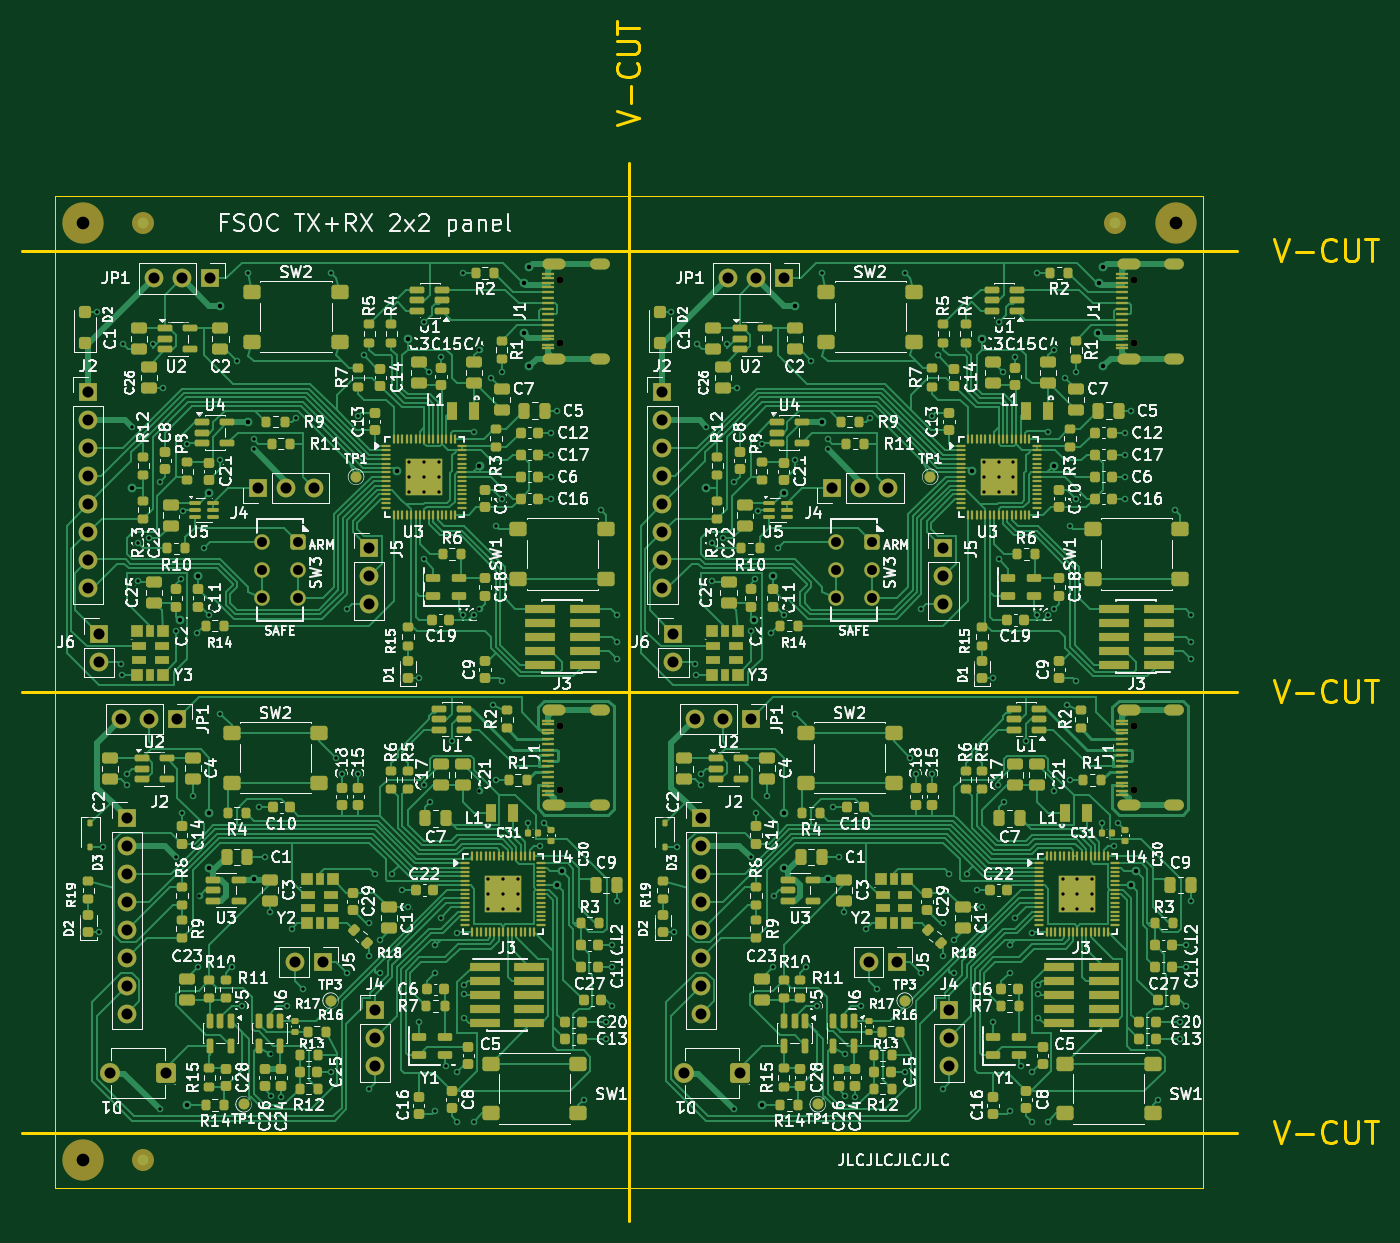
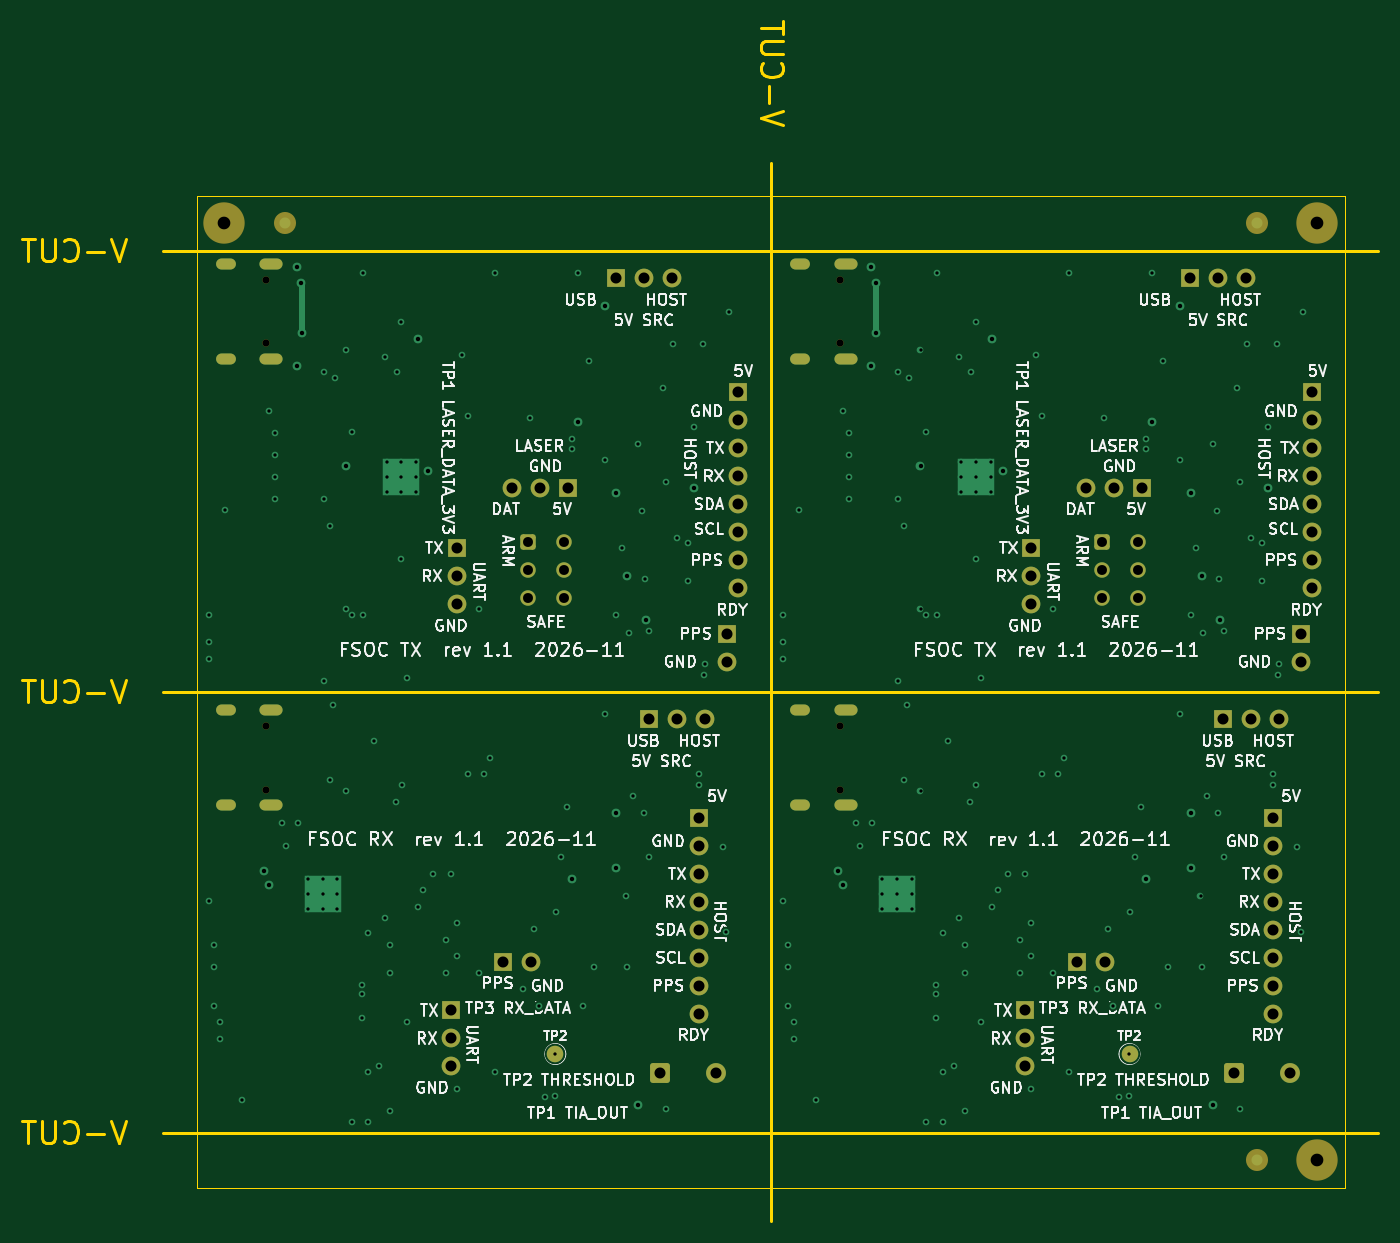
Circuit board: 11 layer files. Board 123.0 x 108.8 mm.
- bottom_copper: fsoc-txrx-panel-B_Cu.gbl (19158 bytes)
- bottom_mask: fsoc-txrx-panel-B_Mask.gbs (5391 bytes)
- paste: fsoc-txrx-panel-B_Paste.gbp (460 bytes)
- bottom_silk: fsoc-txrx-panel-B_Silkscreen.gbo (201582 bytes)
- outline: fsoc-txrx-panel-Edge_Cuts.gm1 (6787 bytes)
- top_copper: fsoc-txrx-panel-F_Cu.gtl (224349 bytes)
- top_mask: fsoc-txrx-panel-F_Mask.gts (37057 bytes)
- paste: fsoc-txrx-panel-F_Paste.gtp (32892 bytes)
- top_silk: fsoc-txrx-panel-F_Silkscreen.gto (466305 bytes)
- drill: fsoc-txrx-panel-NPTH.drl (564 bytes)
- drill: fsoc-txrx-panel-PTH.drl (7164 bytes)

=== bottom_copper: fsoc-txrx-panel-B_Cu.gbl (19158 bytes, source omitted) ===
=== bottom_mask: fsoc-txrx-panel-B_Mask.gbs ===
%TF.GenerationSoftware,KiCad,Pcbnew,10.0.5*%
%TF.CreationDate,2026-11-14T16:03:27+02:00*%
%TF.ProjectId,fsoc-txrx-panel,66736f63-2d74-4787-9278-2d70616e656c,rev?*%
%TF.SameCoordinates,Original*%
%TF.FileFunction,Soldermask,Bot*%
%TF.FilePolarity,Negative*%
%FSLAX46Y46*%
G04 Gerber Fmt 4.6, Leading zero omitted, Abs format (unit mm)*
G04 Created by KiCad (PCBNEW 10.0.5) date 2026-11-14 16:03:27*
%MOMM*%
%LPD*%
G01*
G04 APERTURE LIST*
G04 Aperture macros list*
%AMRoundRect*
0 Rectangle with rounded corners*
0 $1 Rounding radius*
0 $2 $3 $4 $5 $6 $7 $8 $9 X,Y pos of 4 corners*
0 Add a 4 corners polygon primitive as box body*
4,1,4,$2,$3,$4,$5,$6,$7,$8,$9,$2,$3,0*
0 Add four circle primitives for the rounded corners*
1,1,$1+$1,$2,$3*
1,1,$1+$1,$4,$5*
1,1,$1+$1,$6,$7*
1,1,$1+$1,$8,$9*
0 Add four rect primitives between the rounded corners*
20,1,$1+$1,$2,$3,$4,$5,0*
20,1,$1+$1,$4,$5,$6,$7,0*
20,1,$1+$1,$6,$7,$8,$9,0*
20,1,$1+$1,$8,$9,$2,$3,0*%
G04 Aperture macros list end*
%ADD10C,0.650000*%
%ADD11O,2.100000X1.000000*%
%ADD12O,1.800000X1.000000*%
%ADD13R,1.700000X1.700000*%
%ADD14C,1.700000*%
%ADD15RoundRect,0.250000X0.650000X0.650000X-0.650000X0.650000X-0.650000X-0.650000X0.650000X-0.650000X0*%
%ADD16O,1.800000X1.800000*%
%ADD17C,3.752000*%
%ADD18C,1.400000*%
%ADD19RoundRect,0.250000X-0.450000X0.450000X-0.450000X-0.450000X0.450000X-0.450000X0.450000X0.450000X0*%
%ADD20C,1.500000*%
%ADD21C,2.000000*%
G04 APERTURE END LIST*
D10*
%TO.C,J1*%
X194305000Y-33390000D03*
X194305000Y-27610000D03*
D11*
X193795000Y-34820000D03*
D12*
X197945000Y-34820000D03*
D11*
X193795000Y-26180000D03*
D12*
X197945000Y-26180000D03*
%TD*%
D13*
%TO.C,J5*%
X177000000Y-52000000D03*
D14*
X177000000Y-54540000D03*
X177000000Y-57080000D03*
%TD*%
D13*
%TO.C,J6*%
X152500000Y-59725000D03*
D14*
X152500000Y-62265000D03*
%TD*%
D13*
%TO.C,J5*%
X124912500Y-52000000D03*
D14*
X124912500Y-54540000D03*
X124912500Y-57080000D03*
%TD*%
D13*
%TO.C,J2*%
X99412500Y-37840000D03*
D14*
X99412500Y-40380000D03*
X99412500Y-42920000D03*
X99412500Y-45460000D03*
X99412500Y-48000000D03*
X99412500Y-50540000D03*
X99412500Y-53080000D03*
X99412500Y-55620000D03*
%TD*%
D13*
%TO.C,J2*%
X151500000Y-37840000D03*
D14*
X151500000Y-40380000D03*
X151500000Y-42920000D03*
X151500000Y-45460000D03*
X151500000Y-48000000D03*
X151500000Y-50540000D03*
X151500000Y-53080000D03*
X151500000Y-55620000D03*
%TD*%
D10*
%TO.C,J1*%
X142217500Y-33390000D03*
X142217500Y-27610000D03*
D11*
X141707500Y-34820000D03*
D12*
X145857500Y-34820000D03*
D11*
X141707500Y-26180000D03*
D12*
X145857500Y-26180000D03*
%TD*%
D13*
%TO.C,J6*%
X100412500Y-59725000D03*
D14*
X100412500Y-62265000D03*
%TD*%
D15*
%TO.C,D1*%
X106452500Y-99612500D03*
D16*
X101372500Y-99612500D03*
%TD*%
D13*
%TO.C,J5*%
X172775000Y-89500000D03*
D14*
X170235000Y-89500000D03*
%TD*%
D13*
%TO.C,JP1*%
X110452500Y-27500000D03*
D14*
X107912500Y-27500000D03*
X105372500Y-27500000D03*
%TD*%
D13*
%TO.C,J4*%
X166920000Y-46500000D03*
D14*
X169460000Y-46500000D03*
X172000000Y-46500000D03*
%TD*%
D17*
%TO.C,KiKit_TO_1*%
X98912500Y-22500000D03*
%TD*%
%TO.C,KiKit_TO_2*%
X198087500Y-22500000D03*
%TD*%
D13*
%TO.C,J2*%
X155000000Y-76420000D03*
D14*
X155000000Y-78960000D03*
X155000000Y-81500000D03*
X155000000Y-84040000D03*
X155000000Y-86580000D03*
X155000000Y-89120000D03*
X155000000Y-91660000D03*
X155000000Y-94200000D03*
%TD*%
D10*
%TO.C,J1*%
X194305000Y-73890000D03*
X194305000Y-68110000D03*
D11*
X193795000Y-75320000D03*
D12*
X197945000Y-75320000D03*
D11*
X193795000Y-66680000D03*
D12*
X197945000Y-66680000D03*
%TD*%
D10*
%TO.C,J1*%
X142217500Y-73890000D03*
X142217500Y-68110000D03*
D11*
X141707500Y-75320000D03*
D12*
X145857500Y-75320000D03*
D11*
X141707500Y-66680000D03*
D12*
X145857500Y-66680000D03*
%TD*%
D13*
%TO.C,JP1*%
X162540000Y-27500000D03*
D14*
X160000000Y-27500000D03*
X157460000Y-27500000D03*
%TD*%
D13*
%TO.C,JP1*%
X159540000Y-67500000D03*
D14*
X157000000Y-67500000D03*
X154460000Y-67500000D03*
%TD*%
D15*
%TO.C,D1*%
X158540000Y-99612500D03*
D16*
X153460000Y-99612500D03*
%TD*%
D13*
%TO.C,J4*%
X125412500Y-93920000D03*
D14*
X125412500Y-96460000D03*
X125412500Y-99000000D03*
%TD*%
D18*
%TO.C,SW3*%
X118452500Y-53960000D03*
X118452500Y-56460000D03*
D19*
X118452500Y-51460000D03*
D18*
X115152500Y-53960000D03*
X115152500Y-56460000D03*
X115152500Y-51460000D03*
%TD*%
D13*
%TO.C,J4*%
X177500000Y-93920000D03*
D14*
X177500000Y-96460000D03*
X177500000Y-99000000D03*
%TD*%
D13*
%TO.C,JP1*%
X107452500Y-67500000D03*
D14*
X104912500Y-67500000D03*
X102372500Y-67500000D03*
%TD*%
D13*
%TO.C,J5*%
X120687500Y-89500000D03*
D14*
X118147500Y-89500000D03*
%TD*%
D13*
%TO.C,J2*%
X102912500Y-76420000D03*
D14*
X102912500Y-78960000D03*
X102912500Y-81500000D03*
X102912500Y-84040000D03*
X102912500Y-86580000D03*
X102912500Y-89120000D03*
X102912500Y-91660000D03*
X102912500Y-94200000D03*
%TD*%
D18*
%TO.C,SW3*%
X170540000Y-53960000D03*
X170540000Y-56460000D03*
D19*
X170540000Y-51460000D03*
D18*
X167240000Y-53960000D03*
X167240000Y-56460000D03*
X167240000Y-51460000D03*
%TD*%
D17*
%TO.C,KiKit_TO_3*%
X98912500Y-107500000D03*
%TD*%
D13*
%TO.C,J4*%
X114832500Y-46500000D03*
D14*
X117372500Y-46500000D03*
X119912500Y-46500000D03*
%TD*%
D20*
%TO.C,TP2*%
X168040000Y-97870000D03*
%TD*%
D21*
%TO.C,KiKit_FID_B_2*%
X192587500Y-22500000D03*
%TD*%
D20*
%TO.C,TP2*%
X115952500Y-97870000D03*
%TD*%
D21*
%TO.C,KiKit_FID_B_3*%
X104412500Y-107500000D03*
%TD*%
%TO.C,KiKit_FID_B_1*%
X104412500Y-22500000D03*
%TD*%
M02*

=== paste: fsoc-txrx-panel-B_Paste.gbp ===
%TF.GenerationSoftware,KiCad,Pcbnew,10.0.5*%
%TF.CreationDate,2026-11-14T16:03:27+02:00*%
%TF.ProjectId,fsoc-txrx-panel,66736f63-2d74-4787-9278-2d70616e656c,rev?*%
%TF.SameCoordinates,Original*%
%TF.FileFunction,Paste,Bot*%
%TF.FilePolarity,Positive*%
%FSLAX46Y46*%
G04 Gerber Fmt 4.6, Leading zero omitted, Abs format (unit mm)*
G04 Created by KiCad (PCBNEW 10.0.5) date 2026-11-14 16:03:27*
%MOMM*%
%LPD*%
G01*
G04 APERTURE LIST*
G04 APERTURE END LIST*
M02*

=== bottom_silk: fsoc-txrx-panel-B_Silkscreen.gbo (201582 bytes, source omitted) ===
=== outline: fsoc-txrx-panel-Edge_Cuts.gm1 ===
%TF.GenerationSoftware,KiCad,Pcbnew,10.0.5*%
%TF.CreationDate,2026-11-14T16:03:27+02:00*%
%TF.ProjectId,fsoc-txrx-panel,66736f63-2d74-4787-9278-2d70616e656c,rev?*%
%TF.SameCoordinates,Original*%
%TF.FileFunction,Profile,NP*%
%FSLAX46Y46*%
G04 Gerber Fmt 4.6, Leading zero omitted, Abs format (unit mm)*
G04 Created by KiCad (PCBNEW 10.0.5) date 2026-11-14 16:03:27*
%MOMM*%
%LPD*%
G01*
G04 APERTURE LIST*
%TA.AperFunction,Profile*%
%ADD10C,0.300000*%
%TD*%
%TA.AperFunction,Profile*%
%ADD11C,0.100000*%
%TD*%
%ADD12C,0.300000*%
G04 APERTURE END LIST*
D10*
X93412500Y-25000000D02*
X203587500Y-25000000D01*
X93412500Y-65000000D02*
X203587500Y-65000000D01*
X93412500Y-105000000D02*
X203587500Y-105000000D01*
D11*
X96412500Y-20000000D02*
X96412500Y-110000000D01*
X96412500Y-110000000D02*
X200587500Y-110000000D01*
D10*
X148496250Y-17000000D02*
X148496250Y-113000000D01*
D11*
X200587500Y-20000000D02*
X96412500Y-20000000D01*
X200587500Y-110000000D02*
X200587500Y-20000000D01*
D12*
X206975344Y-23909638D02*
X207642010Y-25909638D01*
X207642010Y-25909638D02*
X208308677Y-23909638D01*
X208975344Y-25147733D02*
X210499154Y-25147733D01*
X212594391Y-25719161D02*
X212499153Y-25814400D01*
X212499153Y-25814400D02*
X212213439Y-25909638D01*
X212213439Y-25909638D02*
X212022963Y-25909638D01*
X212022963Y-25909638D02*
X211737248Y-25814400D01*
X211737248Y-25814400D02*
X211546772Y-25623923D01*
X211546772Y-25623923D02*
X211451534Y-25433447D01*
X211451534Y-25433447D02*
X211356296Y-25052495D01*
X211356296Y-25052495D02*
X211356296Y-24766780D01*
X211356296Y-24766780D02*
X211451534Y-24385828D01*
X211451534Y-24385828D02*
X211546772Y-24195352D01*
X211546772Y-24195352D02*
X211737248Y-24004876D01*
X211737248Y-24004876D02*
X212022963Y-23909638D01*
X212022963Y-23909638D02*
X212213439Y-23909638D01*
X212213439Y-23909638D02*
X212499153Y-24004876D01*
X212499153Y-24004876D02*
X212594391Y-24100114D01*
X213451534Y-23909638D02*
X213451534Y-25528685D01*
X213451534Y-25528685D02*
X213546772Y-25719161D01*
X213546772Y-25719161D02*
X213642010Y-25814400D01*
X213642010Y-25814400D02*
X213832486Y-25909638D01*
X213832486Y-25909638D02*
X214213439Y-25909638D01*
X214213439Y-25909638D02*
X214403915Y-25814400D01*
X214403915Y-25814400D02*
X214499153Y-25719161D01*
X214499153Y-25719161D02*
X214594391Y-25528685D01*
X214594391Y-25528685D02*
X214594391Y-23909638D01*
X215261058Y-23909638D02*
X216403915Y-23909638D01*
X215832486Y-25909638D02*
X215832486Y-23909638D01*
X206975344Y-63909638D02*
X207642010Y-65909638D01*
X207642010Y-65909638D02*
X208308677Y-63909638D01*
X208975344Y-65147733D02*
X210499154Y-65147733D01*
X212594391Y-65719161D02*
X212499153Y-65814400D01*
X212499153Y-65814400D02*
X212213439Y-65909638D01*
X212213439Y-65909638D02*
X212022963Y-65909638D01*
X212022963Y-65909638D02*
X211737248Y-65814400D01*
X211737248Y-65814400D02*
X211546772Y-65623923D01*
X211546772Y-65623923D02*
X211451534Y-65433447D01*
X211451534Y-65433447D02*
X211356296Y-65052495D01*
X211356296Y-65052495D02*
X211356296Y-64766780D01*
X211356296Y-64766780D02*
X211451534Y-64385828D01*
X211451534Y-64385828D02*
X211546772Y-64195352D01*
X211546772Y-64195352D02*
X211737248Y-64004876D01*
X211737248Y-64004876D02*
X212022963Y-63909638D01*
X212022963Y-63909638D02*
X212213439Y-63909638D01*
X212213439Y-63909638D02*
X212499153Y-64004876D01*
X212499153Y-64004876D02*
X212594391Y-64100114D01*
X213451534Y-63909638D02*
X213451534Y-65528685D01*
X213451534Y-65528685D02*
X213546772Y-65719161D01*
X213546772Y-65719161D02*
X213642010Y-65814400D01*
X213642010Y-65814400D02*
X213832486Y-65909638D01*
X213832486Y-65909638D02*
X214213439Y-65909638D01*
X214213439Y-65909638D02*
X214403915Y-65814400D01*
X214403915Y-65814400D02*
X214499153Y-65719161D01*
X214499153Y-65719161D02*
X214594391Y-65528685D01*
X214594391Y-65528685D02*
X214594391Y-63909638D01*
X215261058Y-63909638D02*
X216403915Y-63909638D01*
X215832486Y-65909638D02*
X215832486Y-63909638D01*
X206975344Y-103909638D02*
X207642010Y-105909638D01*
X207642010Y-105909638D02*
X208308677Y-103909638D01*
X208975344Y-105147733D02*
X210499154Y-105147733D01*
X212594391Y-105719161D02*
X212499153Y-105814400D01*
X212499153Y-105814400D02*
X212213439Y-105909638D01*
X212213439Y-105909638D02*
X212022963Y-105909638D01*
X212022963Y-105909638D02*
X211737248Y-105814400D01*
X211737248Y-105814400D02*
X211546772Y-105623923D01*
X211546772Y-105623923D02*
X211451534Y-105433447D01*
X211451534Y-105433447D02*
X211356296Y-105052495D01*
X211356296Y-105052495D02*
X211356296Y-104766780D01*
X211356296Y-104766780D02*
X211451534Y-104385828D01*
X211451534Y-104385828D02*
X211546772Y-104195352D01*
X211546772Y-104195352D02*
X211737248Y-104004876D01*
X211737248Y-104004876D02*
X212022963Y-103909638D01*
X212022963Y-103909638D02*
X212213439Y-103909638D01*
X212213439Y-103909638D02*
X212499153Y-104004876D01*
X212499153Y-104004876D02*
X212594391Y-104100114D01*
X213451534Y-103909638D02*
X213451534Y-105528685D01*
X213451534Y-105528685D02*
X213546772Y-105719161D01*
X213546772Y-105719161D02*
X213642010Y-105814400D01*
X213642010Y-105814400D02*
X213832486Y-105909638D01*
X213832486Y-105909638D02*
X214213439Y-105909638D01*
X214213439Y-105909638D02*
X214403915Y-105814400D01*
X214403915Y-105814400D02*
X214499153Y-105719161D01*
X214499153Y-105719161D02*
X214594391Y-105528685D01*
X214594391Y-105528685D02*
X214594391Y-103909638D01*
X215261058Y-103909638D02*
X216403915Y-103909638D01*
X215832486Y-105909638D02*
X215832486Y-103909638D01*
X147405888Y-13612155D02*
X149405888Y-12945489D01*
X149405888Y-12945489D02*
X147405888Y-12278822D01*
X148643983Y-11612155D02*
X148643983Y-10088346D01*
X149215411Y-7993108D02*
X149310650Y-8088346D01*
X149310650Y-8088346D02*
X149405888Y-8374060D01*
X149405888Y-8374060D02*
X149405888Y-8564536D01*
X149405888Y-8564536D02*
X149310650Y-8850251D01*
X149310650Y-8850251D02*
X149120173Y-9040727D01*
X149120173Y-9040727D02*
X148929697Y-9135965D01*
X148929697Y-9135965D02*
X148548745Y-9231203D01*
X148548745Y-9231203D02*
X148263030Y-9231203D01*
X148263030Y-9231203D02*
X147882078Y-9135965D01*
X147882078Y-9135965D02*
X147691602Y-9040727D01*
X147691602Y-9040727D02*
X147501126Y-8850251D01*
X147501126Y-8850251D02*
X147405888Y-8564536D01*
X147405888Y-8564536D02*
X147405888Y-8374060D01*
X147405888Y-8374060D02*
X147501126Y-8088346D01*
X147501126Y-8088346D02*
X147596364Y-7993108D01*
X147405888Y-7135965D02*
X149024935Y-7135965D01*
X149024935Y-7135965D02*
X149215411Y-7040727D01*
X149215411Y-7040727D02*
X149310650Y-6945489D01*
X149310650Y-6945489D02*
X149405888Y-6755013D01*
X149405888Y-6755013D02*
X149405888Y-6374060D01*
X149405888Y-6374060D02*
X149310650Y-6183584D01*
X149310650Y-6183584D02*
X149215411Y-6088346D01*
X149215411Y-6088346D02*
X149024935Y-5993108D01*
X149024935Y-5993108D02*
X147405888Y-5993108D01*
X147405888Y-5326441D02*
X147405888Y-4183584D01*
X149405888Y-4755013D02*
X147405888Y-4755013D01*
M02*

=== top_copper: fsoc-txrx-panel-F_Cu.gtl (224349 bytes, source omitted) ===
=== top_mask: fsoc-txrx-panel-F_Mask.gts (37057 bytes, source omitted) ===
=== paste: fsoc-txrx-panel-F_Paste.gtp (32892 bytes, source omitted) ===
=== top_silk: fsoc-txrx-panel-F_Silkscreen.gto (466305 bytes, source omitted) ===
=== drill: fsoc-txrx-panel-NPTH.drl ===
M48
; DRILL file KiCad 10.0.5 date 2026-11-14T16:03:27
; FORMAT={-:-/ absolute / metric / decimal}
; #@! TF.CreationDate,2026-11-14T16:03:27+02:00
; #@! TF.GenerationSoftware,Kicad,Pcbnew,10.0.5
; #@! TF.FileFunction,NonPlated,1,4,NPTH
FMAT,2
METRIC
; #@! TA.AperFunction,NonPlated,NPTH,ComponentDrill
T1C0.650
; #@! TA.AperFunction,NonPlated,NPTH,ComponentDrill
T2C1.152
%
G90
G05
T1
X142.218Y-27.61
X142.218Y-33.39
X142.218Y-68.11
X142.218Y-73.89
X194.305Y-27.61
X194.305Y-33.39
X194.305Y-68.11
X194.305Y-73.89
T2
X98.912Y-22.5
X98.912Y-107.5
X198.087Y-22.5
M30

=== drill: fsoc-txrx-panel-PTH.drl (7164 bytes, source omitted) ===
